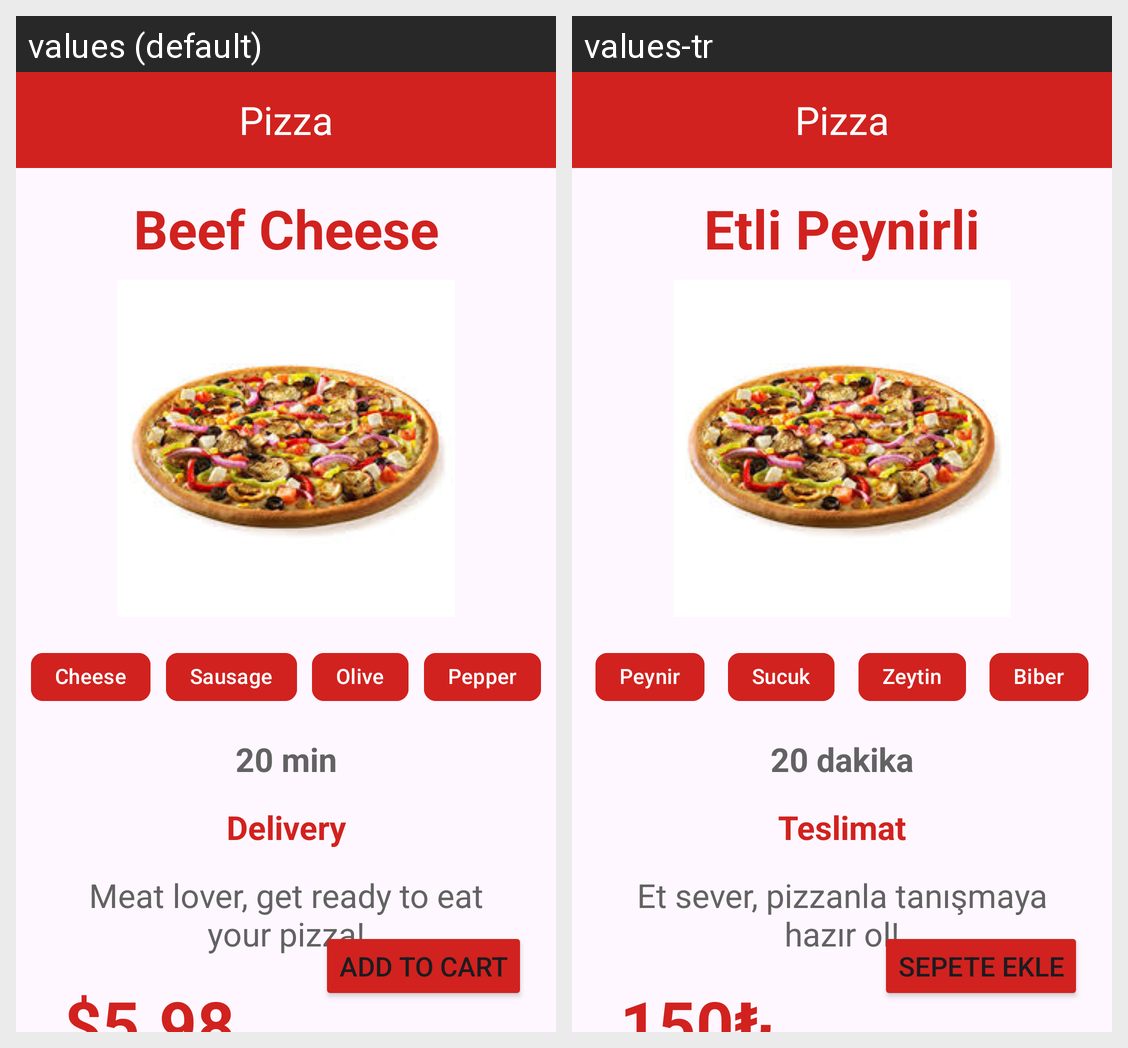

For this localized Android screen grid, give each drawn string resource with its value in every locale shown.
Android screen res/layout/activity_main.xml rendered under 2 locales, left to right: values (default), values-tr. Device: Nexus 5 (rendered at 1080×1920; each locale shown at half size, 540×960, under a caption strip naming it); theme Theme.DesignTry.
Strings drawn on this screen, with the default value and each locale's value (text and hints the layout hard-codes, and strings that could not be matched under every locale, appear in the picture but are not listed):

pizza_title
  values: Beef Cheese
  values-tr: Etli Peynirli

cheese_text
  values: Cheese
  values-tr: Peynir

sausage_text
  values: Sausage
  values-tr: Sucuk

olive_text
  values: Olive
  values-tr: Zeytin

pepper_text
  values: Pepper
  values-tr: Biber

delivery_time
  values: 20 min
  values-tr: 20 dakika

delivery_title
  values: Delivery
  values-tr: Teslimat

pizza_explanation
  values: Meat lover, get ready to eat your pizza!
  values-tr: Et sever, pizzanla tanışmaya hazır ol!

price_text
  values: $5.98
  values-tr: 150₺

button_text
  values: ADD TO CART
  values-tr: SEPETE EKLE
